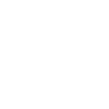
t = 0.00 s
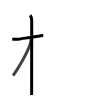
t = 2.75 s
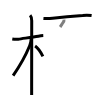
t = 5.50 s
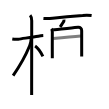
t = 8.50 s
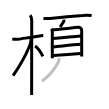
t = 11.25 s
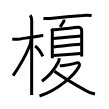
t = 14.00 s

The animated SVG that drew these frames (rendered in a browser with its animation timeline set to each time). Animation: 14 SMIL elements (animate=14); one cycle of 14.00 s.

<svg width="109px" height="109px" viewBox="0 0 px 109px" xmlns="http://www.w3.org/2000/svg" xmlns:xlink="http://www.w3.org/1999/xlink" xml:space="preserve" version="1.1"  baseProfile="full">
<path d="M12.29,39.02c1.94,0.33,3.88,0.41,5.84,0.22c4.69-0.75,14.28-2.05,20.26-3.07c1.61-0.3,3.24-0.49,4.88-0.56" style="fill:none;stroke:black;stroke-width:3;opacity:0">
  <animate attributeType="CSS" attributeName="opacity" from="0" to="1" begin="0s" dur="1s" repeatCount="0" fill="freeze" />
</path>
<path d="M30.13,15.25c1,1.12,1.59,3,1.59,5.48c0,4.17-0.06,46.85-0.07,66.02c0,3.89,0,6.82,0.01,8.25" style="fill:none;stroke:black;stroke-width:3;opacity:0">
  <animate attributeType="CSS" attributeName="opacity" from="0" to="1" begin="1s" dur="1s" repeatCount="0" fill="freeze" />
</path>
<path d="M31.25,38.38c-0.12,1.89-0.91,5.78-1.58,7.4c-4.82,11.72-8.39,18.11-16.56,29.82" style="fill:none;stroke:black;stroke-width:3;opacity:0">
  <animate attributeType="CSS" attributeName="opacity" from="0" to="1" begin="2s" dur="1s" repeatCount="0" fill="freeze" />
</path>
<path d="M35.09,46.08c2.41,1.61,5.91,6.67,7.79,10.27" style="fill:none;stroke:black;stroke-width:3;opacity:0">
  <animate attributeType="CSS" attributeName="opacity" from="0" to="1" begin="3s" dur="1s" repeatCount="0" fill="freeze" />
</path>
<path d="M43.44,18.4c3.07,0.23,6.13,0.14,9.17-0.26c8.11-0.84,19.08-1.85,30.13-2.73c2.95-0.32,5.9-0.28,8.87,0.1" style="fill:none;stroke:black;stroke-width:3;opacity:0">
  <animate attributeType="CSS" attributeName="opacity" from="0" to="1" begin="4s" dur="1s" repeatCount="0" fill="freeze" />
</path>
<path d="M64,19.62c0.06,1.07-0.22,2-0.84,2.78c-1.43,2.09-2.1,3.31-3.04,4.6" style="fill:none;stroke:black;stroke-width:3;opacity:0">
  <animate attributeType="CSS" attributeName="opacity" from="0" to="1" begin="5s" dur="1s" repeatCount="0" fill="freeze" />
</path>
<path d="M51.39,28.77c0.86,0.98,0.99,1.86,0.93,3.22c-0.03,0.64-0.05,11.2-0.03,19.51c0.01,2.74,0.02,5.19,0.03,6.86" style="fill:none;stroke:black;stroke-width:3;opacity:0">
  <animate attributeType="CSS" attributeName="opacity" from="0" to="1" begin="6s" dur="1s" repeatCount="0" fill="freeze" />
</path>
<path d="M53.12,29.78c2.72-0.11,22.56-2.28,25.04-2.41c2.07-0.11,3.52,0.83,3.52,3.38c0,0.82,0.01,10.07,0.01,18.87c0,2.36,0,4.69,0,6.81" style="fill:none;stroke:black;stroke-width:3;opacity:0">
  <animate attributeType="CSS" attributeName="opacity" from="0" to="1" begin="7s" dur="1s" repeatCount="0" fill="freeze" />
</path>
<path d="M53.08,38.55c7.17-0.8,22.42-2.3,27.94-2.66" style="fill:none;stroke:black;stroke-width:3;opacity:0">
  <animate attributeType="CSS" attributeName="opacity" from="0" to="1" begin="8s" dur="1s" repeatCount="0" fill="freeze" />
</path>
<path d="M53.3,46.93c8.58-0.8,19.08-2.05,27.4-2.59" style="fill:none;stroke:black;stroke-width:3;opacity:0">
  <animate attributeType="CSS" attributeName="opacity" from="0" to="1" begin="9s" dur="1s" repeatCount="0" fill="freeze" />
</path>
<path d="M53.38,55.5C60.5,55,72.75,54,80.6,53.44" style="fill:none;stroke:black;stroke-width:3;opacity:0">
  <animate attributeType="CSS" attributeName="opacity" from="0" to="1" begin="10s" dur="1s" repeatCount="0" fill="freeze" />
</path>
<path d="M59.08,58.13c0.14,1.29-0.01,2.53-0.59,3.67C55.62,67.38,50.62,75,41.97,81.3" style="fill:none;stroke:black;stroke-width:3;opacity:0">
  <animate attributeType="CSS" attributeName="opacity" from="0" to="1" begin="11s" dur="1s" repeatCount="0" fill="freeze" />
</path>
<path d="M59.79,65.73c1.37,0,2.73-0.1,4.09-0.3c3.61-0.45,8.25-1.18,12.86-2.53c2.92-0.85,3.06,2.08,2.29,3.55C74.84,74.52,57.96,90.25,39.5,96" style="fill:none;stroke:black;stroke-width:3;opacity:0">
  <animate attributeType="CSS" attributeName="opacity" from="0" to="1" begin="12s" dur="1s" repeatCount="0" fill="freeze" />
</path>
<path d="M54.4,71.31c4.6,3.26,20.66,13.41,30.25,18.63c3.19,1.99,6.64,3.35,10.34,4.09" style="fill:none;stroke:black;stroke-width:3;opacity:0">
  <animate attributeType="CSS" attributeName="opacity" from="0" to="1" begin="13s" dur="1s" repeatCount="0" fill="freeze" />
</path>
</svg>
